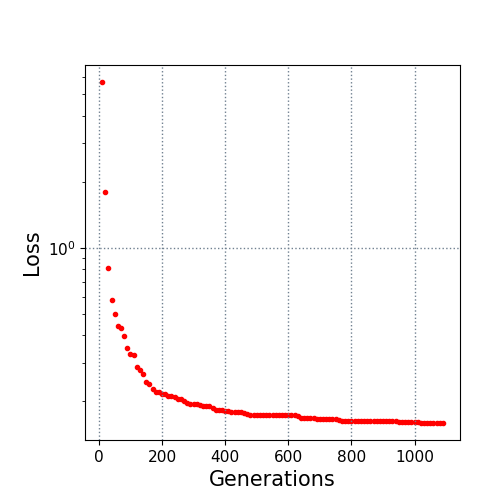

Data behind this chart, as committed beside it:
10.0, 5.68794
20.0, 1.789
30.0, 0.8114
40.0, 0.5765
50.0, 0.4989
60.0, 0.4426
70.0, 0.4332
80.0, 0.3963
90.0, 0.3484
100.0, 0.3279
110.0, 0.326
120.0, 0.2855
130.0, 0.2788
140.0, 0.2669
150.0, 0.246
160.0, 0.2405
170.0, 0.2285
180.0, 0.2214
190.0, 0.2211
200.0, 0.2157
210.0, 0.2155
220.0, 0.2111
230.0, 0.2111
240.0, 0.21
250.0, 0.2058
260.0, 0.2052
270.0, 0.2016
280.0, 0.196
290.0, 0.1952
300.0, 0.1943
310.0, 0.1943
320.0, 0.1932
330.0, 0.1912
340.0, 0.1894
350.0, 0.1894
360.0, 0.1866
370.0, 0.1831
380.0, 0.1821
390.0, 0.1818
400.0, 0.1814
410.0, 0.1809
420.0, 0.1795
430.0, 0.1795
440.0, 0.1791
450.0, 0.1788
460.0, 0.1776
470.0, 0.175
480.0, 0.1741
490.0, 0.1741
500.0, 0.1741
510.0, 0.1741
520.0, 0.1741
530.0, 0.1741
540.0, 0.1741
550.0, 0.174
560.0, 0.1733
570.0, 0.1733
580.0, 0.1733
590.0, 0.1729
600.0, 0.1729
610.0, 0.1725
... 48 more rows
